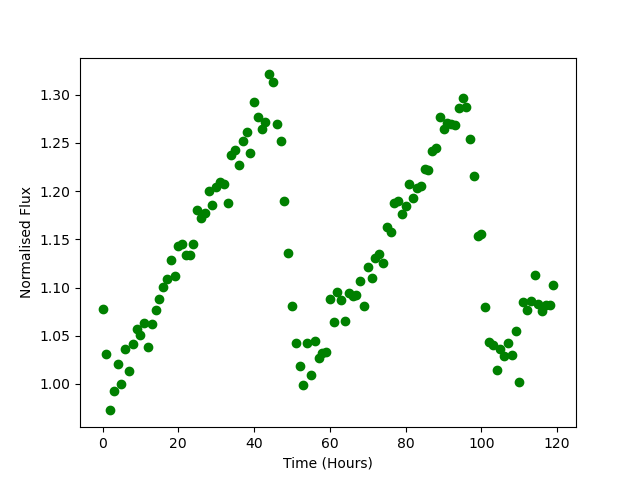

The table this chart was drawn from, first rows:
Time, Flux
0.0, 1.078
1.0, 1.031
2.0, 0.9726
3.0, 0.9932
4.0, 1.02
5.0, 1
6.0, 1.037
7.0, 1.013
8.0, 1.041
9.0, 1.057
10.0, 1.051
11.0, 1.064
12.0, 1.039
13.0, 1.063
14.0, 1.076
15.0, 1.088
16.0, 1.101
17.0, 1.109
18.0, 1.128
19.0, 1.112
20.0, 1.143
21.0, 1.145
22.0, 1.134
23.0, 1.134
24.0, 1.145
25.0, 1.181
26.0, 1.172
27.0, 1.177
28.0, 1.2
29.0, 1.185
30.0, 1.205
31.0, 1.209
32.0, 1.208
33.0, 1.187
34.0, 1.238
35.0, 1.243
36.0, 1.227
37.0, 1.252
38.0, 1.262
39.0, 1.239
40.0, 1.292
41.0, 1.277
42.0, 1.265
43.0, 1.271
44.0, 1.321
45.0, 1.313
46.0, 1.27
47.0, 1.252
48.0, 1.189
49.0, 1.136
50.0, 1.081
51.0, 1.042
52.0, 1.018
53.0, 0.9992
54.0, 1.043
55.0, 1.009
56.0, 1.045
57.0, 1.027
58.0, 1.032
59.0, 1.033
... 60 more rows
